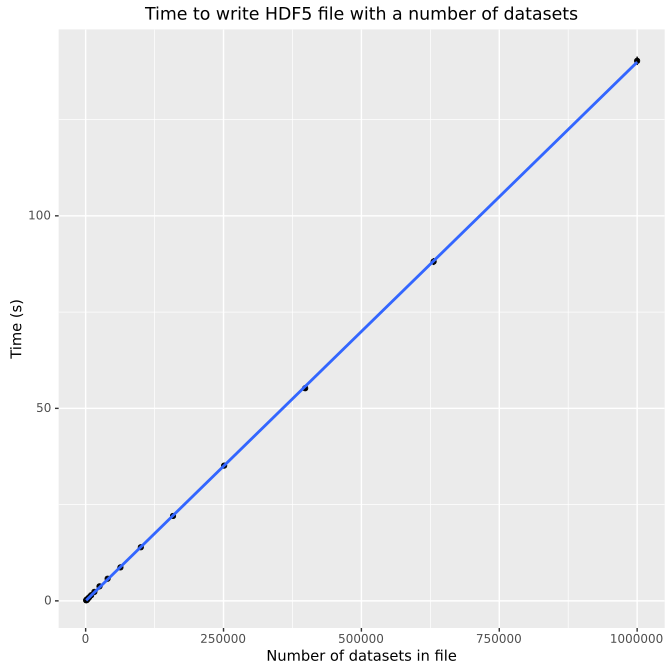

Data behind this chart, as committed beside it:
NumberOfDataSets, AverageTime, StandardDeviation
1000, 0.1408, 0.004767
1584, 0.2194, 0.003879
2511, 0.3548, 0.01628
3981, 0.5523, 0.009191
6309, 0.9217, 0.015
10000, 1.462, 0.0195
15848, 2.338, 0.01749
25118, 3.769, 0.07086
39810, 5.756, 0.3433
63095, 8.694, 0.07923
100000, 13.92, 0.1615
158489, 22.05, 0.3102
251188, 35.13, 0.3721
398107, 55.22, 0.7155
630957, 88.12, 0.8945
1000000, 140.3, 1.102
